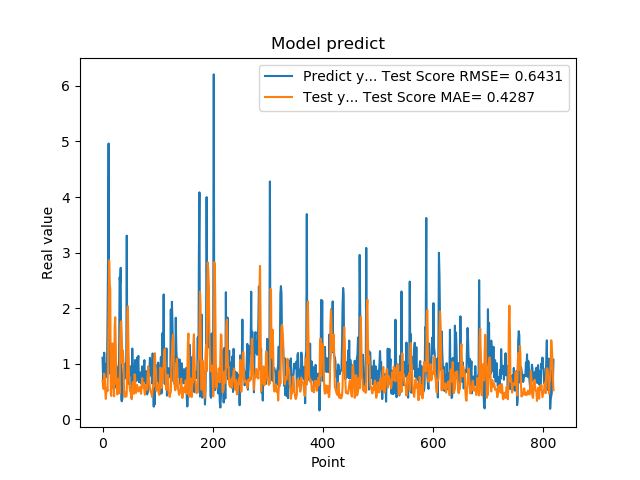

The table this chart was drawn from, first rows:
1.111775994300842507e+00, 6.977437728763588032e-01
7.566530108451843262e-01, 5.942173441507282439e-01
5.684260129928588867e-01, 5.482399290453406904e-01
1.201630949974060059e+00, 8.260652186802498465e-01
8.802530169486999512e-01, 7.664264448226204562e-01
8.531429767608642578e-01, 5.061514189049919343e-01
7.591750025749206543e-01, 3.702160971484292906e-01
1.005007982254028320e+00, 5.521992095432789460e-01
7.687720060348510742e-01, 5.580508204394578620e-01
1.740013241767883301e+00, 5.082417075471771239e-01
2.913533687591552734e+00, 1.094052646781152660e+00
4.963075160980224609e+00, 1.889080115302354868e+00
1.471215128898620605e+00, 2.861056497802360710e+00
1.000648975372314453e+00, 2.461033415828759008e+00
8.220189809799194336e-01, 2.342015269662164556e+00
9.362199902534482643e-01, 4.590552147979752862e-01
5.486897230148315430e-01, 4.230151413796868209e-01
1.111255049705505371e+00, 1.057092200183978647e+00
7.148039937019348145e-01, 1.368192397674419469e+00
1.052167057991027832e+00, 1.214407790871503856e+00
8.955980539321898304e-01, 6.907160873745851193e-01
7.769405245780944824e-01, 4.165439837657005651e-01
5.699509978294372559e-01, 1.655813201161704384e+00
8.244060277938842773e-01, 1.839527782973749526e+00
5.800840258598327637e-01, 1.315036810095523645e+00
9.488009810447691761e-01, 6.358777512612003857e-01
7.918390035629272461e-01, 6.365820781386332117e-01
6.937990188598632812e-01, 4.498644699273721126e-01
6.834830045700073242e-01, 5.954812055922851233e-01
9.433320164680479847e-01, 7.357105775856720431e-01
1.032713770866394043e+00, 6.409727534230023061e-01
2.556216001510620117e+00, 4.708106741549367147e-01
2.464895963668823242e+00, 1.419076221311111441e+00
2.728049993515014204e+00, 1.727695138110795003e+00
3.558506965637206476e-01, 1.766020314560978965e+00
3.262020051479339600e-01, 1.469982352906500145e+00
3.781589865684509277e-01, 1.005778165096751886e+00
6.306380033493041992e-01, 1.242665224691374082e+00
8.854129910469055176e-01, 1.045745725702994955e+00
9.743152856826782227e-01, 5.596902746532339545e-01
7.307389974594116211e-01, 4.090035346782943115e-01
9.521890282630921520e-01, 4.863434702275353239e-01
1.011654973030090332e+00, 4.723567890382872059e-01
7.643579840660095215e-01, 4.088780777595468763e-01
3.306220054626464844e+00, 4.595096112182241455e-01
7.543110251426696777e-01, 1.900046213256439520e+00
1.409499049186706321e+00, 2.034754500830610713e+00
6.401469707489013672e-01, 1.331666488966039452e+00
8.640019893646240234e-01, 8.160267983999885955e-01
8.469420075416564941e-01, 6.132436574399529050e-01
7.976629734039306641e-01, 5.070016169636220038e-01
9.555831551551821068e-01, 4.955484907095363822e-01
9.546210169792175293e-01, 4.026862651528647086e-01
5.251880288124084473e-01, 3.644539316744331847e-01
1.275226235389709695e+00, 6.131791159716862838e-01
8.355640172958374023e-01, 6.737192581311540751e-01
7.640249729156494141e-01, 5.565757198217766710e-01
4.752210080623626154e-01, 4.615181020048657601e-01
7.414129972457885742e-01, 8.126096635635735588e-01
1.069700956344604492e+00, 7.933246188154600143e-01
7.892770171165466309e-01, 4.823536036893802947e-01
... 759 more rows
